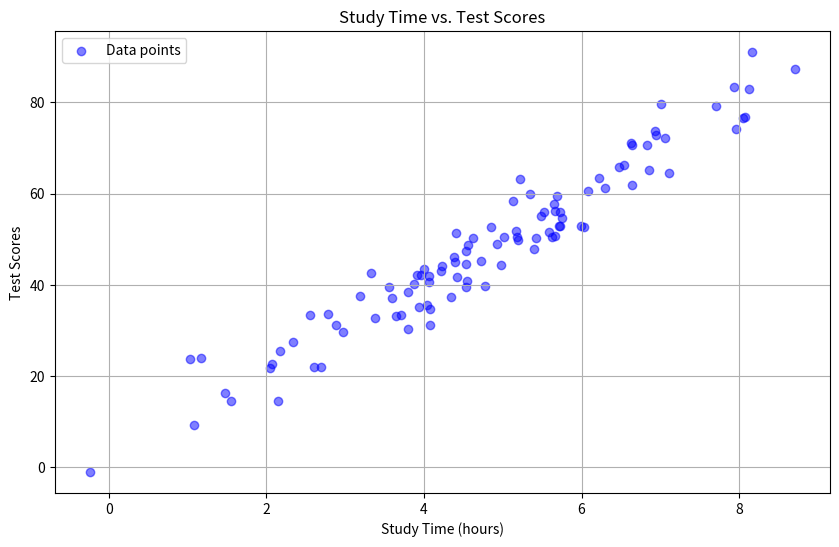

Here is the Python script that generated this plot:
import numpy as np
import matplotlib.pyplot as plt

# Generate a synthetic dataset
np.random.seed(42)  # For reproducible results
study_times = np.random.normal(5, 2, 100)  # Average study time of 5 hours with a standard deviation of 2
test_scores = study_times * 10 + np.random.normal(0, 5, 100)  # Test scores based on study time

# Calculate covariance and correlation
covariance = np.cov(study_times, test_scores)
correlation = np.corrcoef(study_times, test_scores)

print(f"Covariance matrix:\n{covariance}")
print(f"Correlation coefficient:\n{correlation}")

# Plotting
plt.figure(figsize=(10, 6))
plt.scatter(study_times, test_scores, color='blue', alpha=0.5, label='Data points')
plt.title('Study Time vs. Test Scores')
plt.xlabel('Study Time (hours)')
plt.ylabel('Test Scores')
plt.grid(True)
plt.legend()
plt.show()
